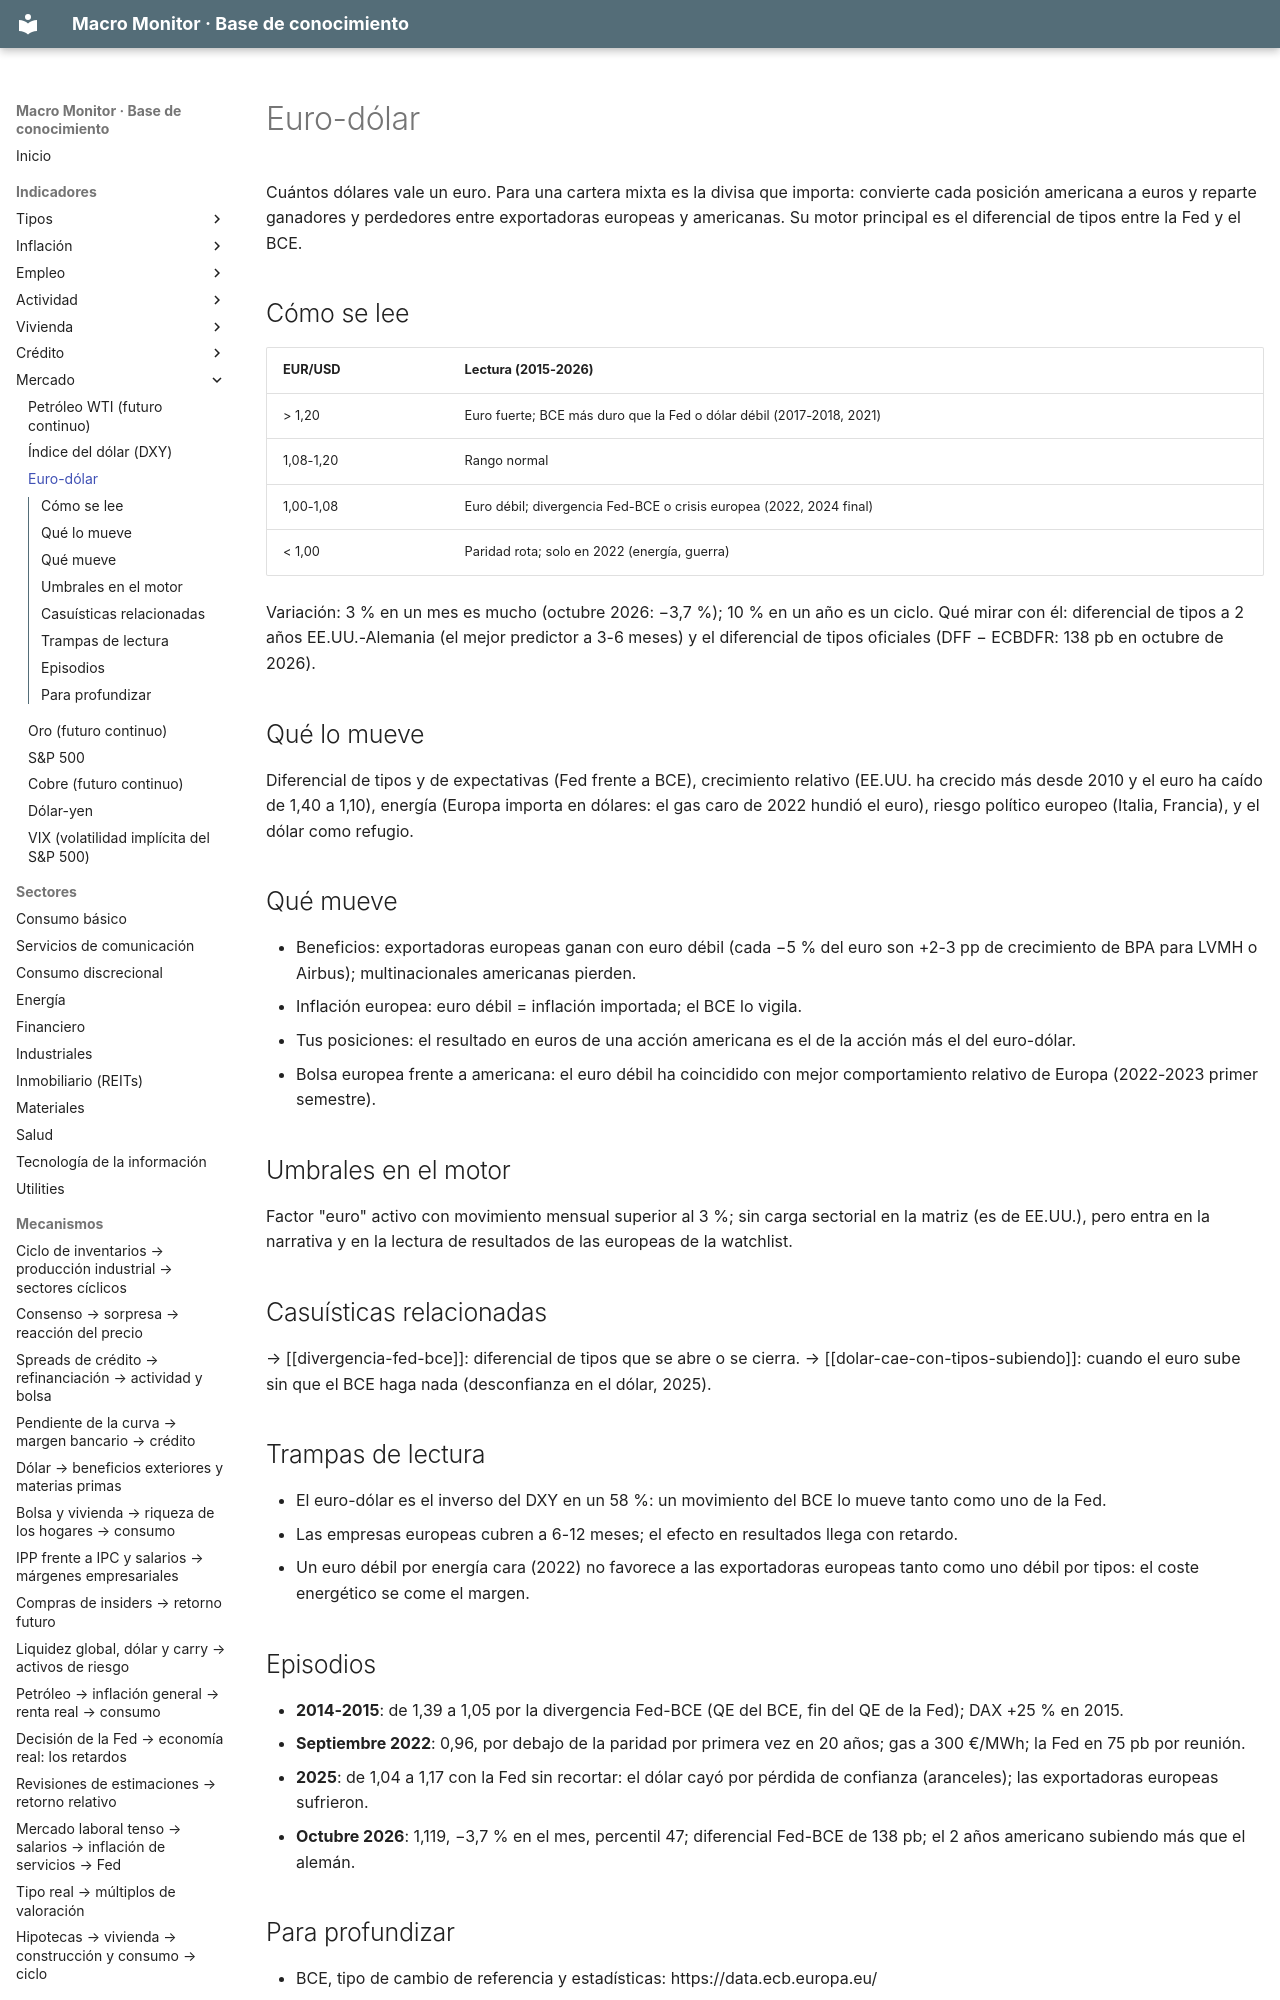

repository: jmm-mlg/Macro-daily · page: indicadores/EURUSD/index.html · generator: mkdocs

---
tipo: indicador
id: EURUSD=X
nombre: Euro-dólar
bloque: Mercado
fuente: yfinance (EURUSD=X), dólares por euro
frecuencia: diaria (continuo)
publicacion: continuo
en_el_motor: panel; factor "euro" (> ±3 %/mes) sin carga sectorial, para narrativa y lectura europea
relacionados: [DX-Y.NYB, ECBDFR, DFF, DGS2, CP0000EZ19M086NEST, divisas, divergencia-fed-bce]
actualizado: 2026-10-09
---

# Euro-dólar

Cuántos dólares vale un euro. Para una cartera mixta es la divisa que importa: convierte cada posición americana a euros y reparte ganadores y perdedores entre exportadoras europeas y americanas. Su motor principal es el diferencial de tipos entre la Fed y el BCE.
